6-way image classification set "electrical_equipment" from GitHub (aatif-pathan001/Transfer-Learning-Projects); label vocabulary: breaker, closed blade disconnect switch, current transformer, porcelain pin insulator, power transformer, recloser.

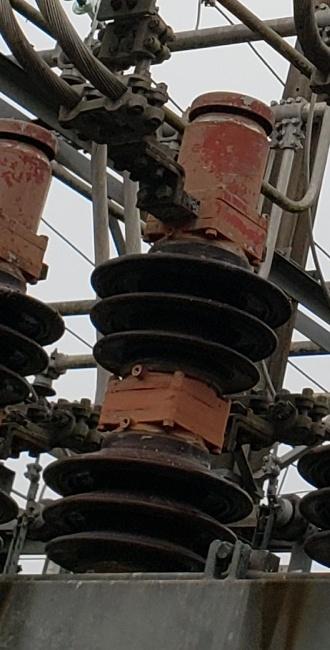
Label: breaker

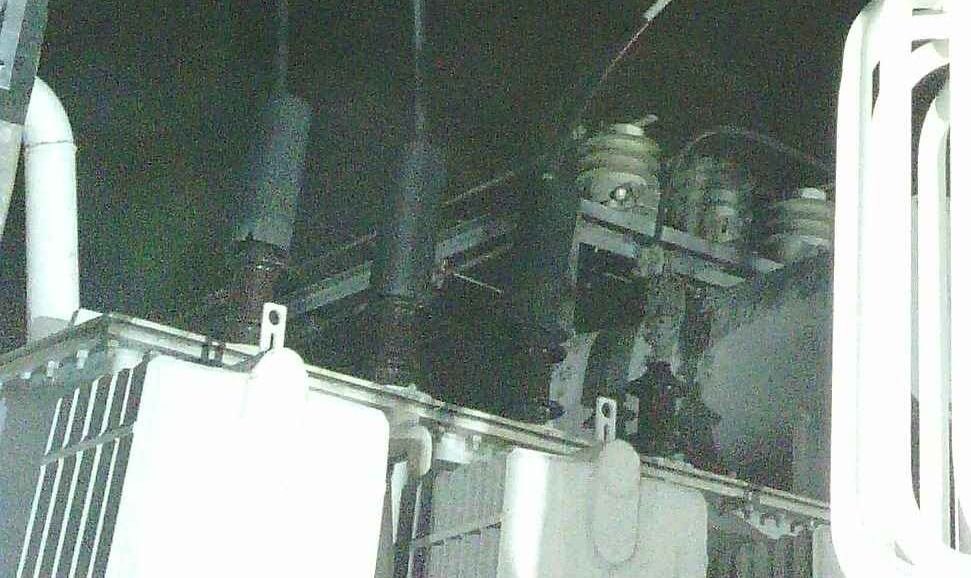
Label: power transformer

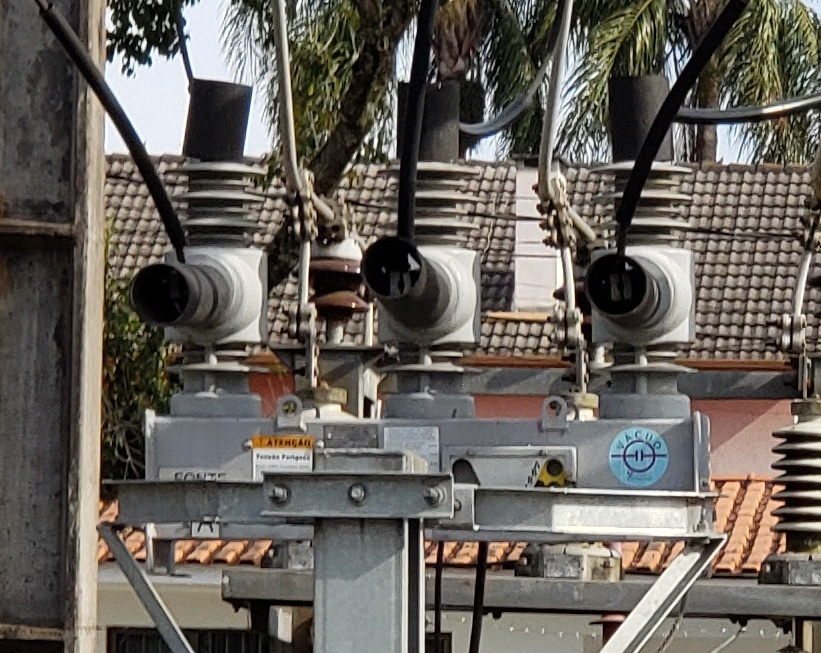
Label: recloser

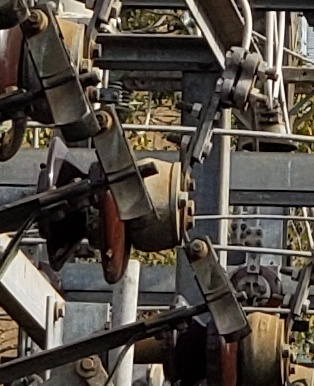
Label: closed blade disconnect switch

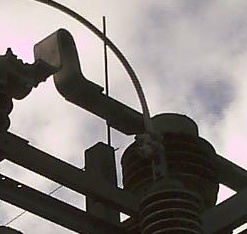
Label: current transformer

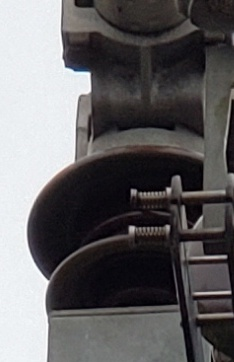
Label: porcelain pin insulator
